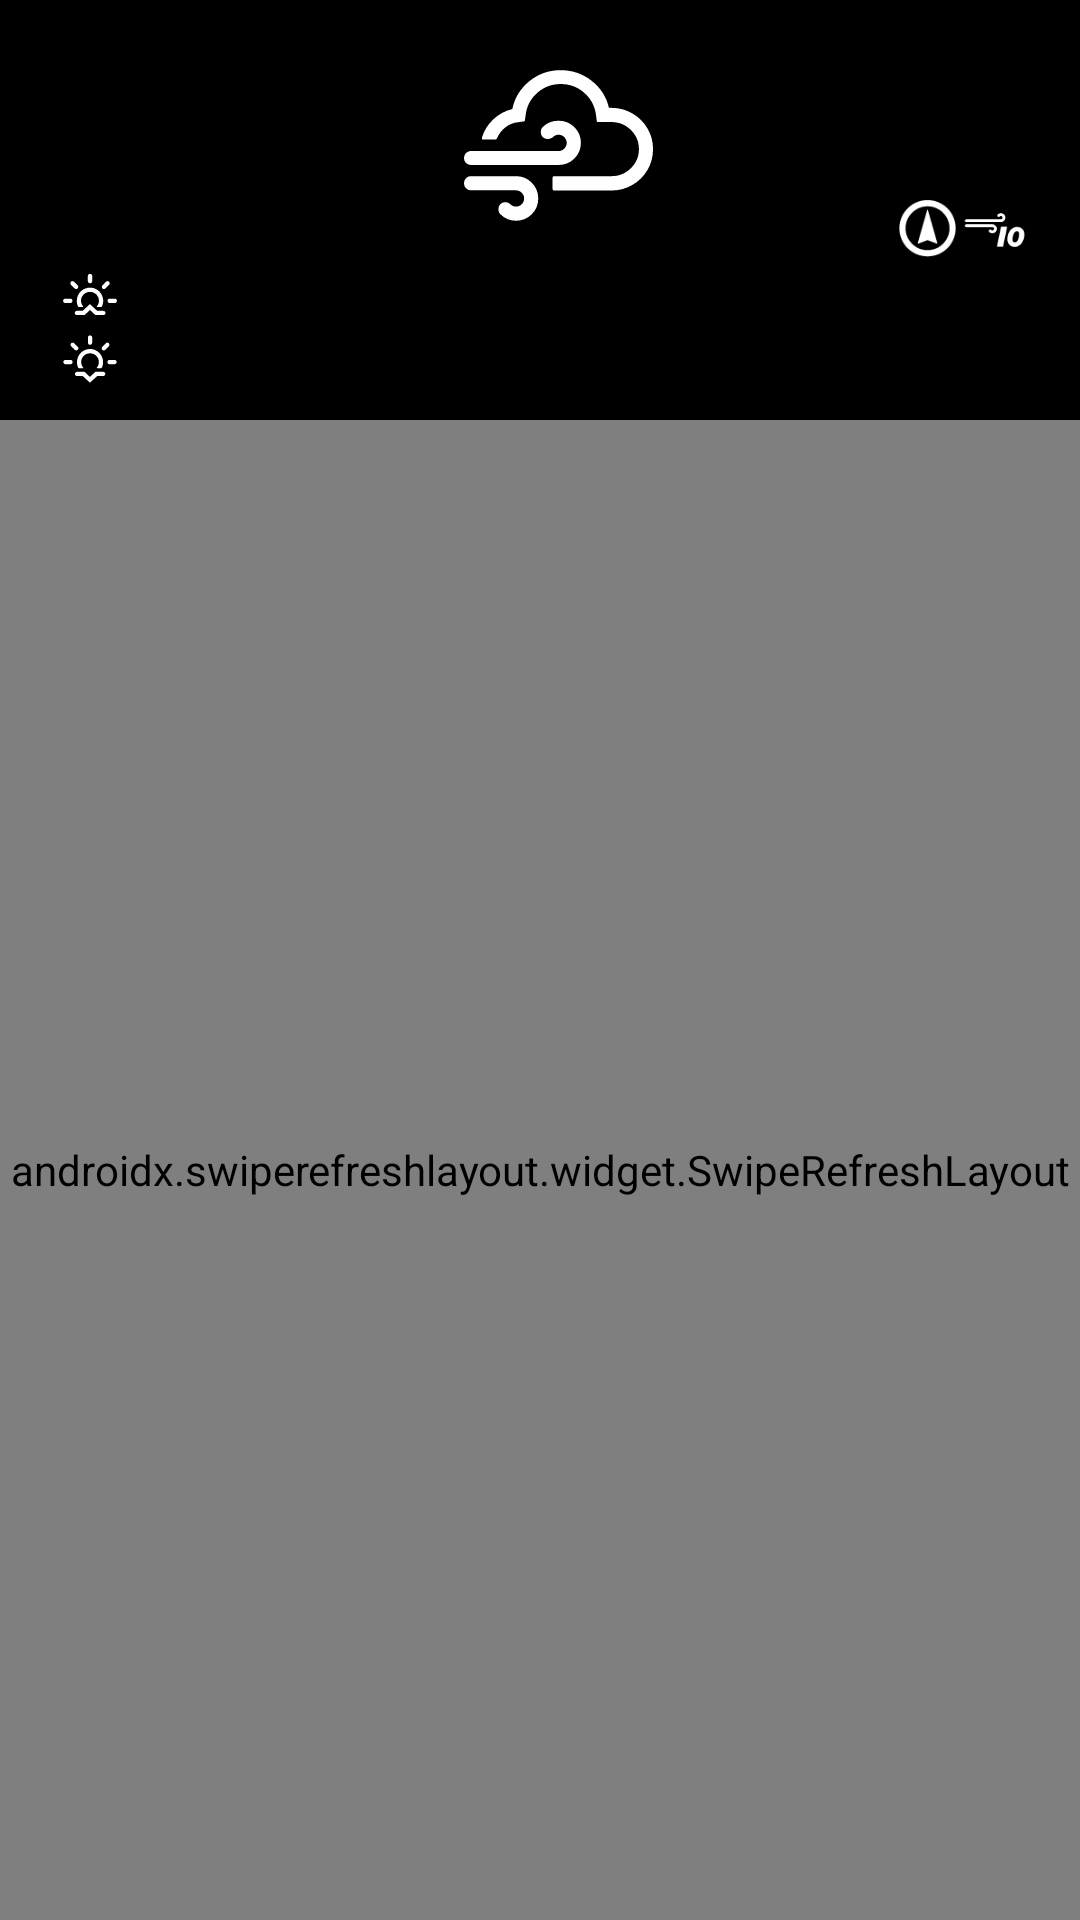

Write the Android layout XML for this screen, with the resource values it uses.
<!-- AndroidManifest.xml: application theme Theme.SEALSWeather -->
<!-- res/layout/fragment_current.xml -->
<?xml version="1.0" encoding="utf-8"?>
<androidx.constraintlayout.widget.ConstraintLayout xmlns:android="http://schemas.android.com/apk/res/android"
    xmlns:app="http://schemas.android.com/apk/res-auto"
    xmlns:tools="http://schemas.android.com/tools"
    android:id="@+id/constraintLayout"
    android:layout_width="match_parent"
    android:layout_height="match_parent"
    android:background="@color/black"
    tools:context=".ui.main.Current">

    <TextView
        android:id="@+id/temp"
        android:layout_width="wrap_content"
        android:layout_height="50sp"
        android:layout_marginStart="16dp"
        android:layout_marginTop="16dp"
        android:textColor="#FFFFFF"
        android:textSize="42sp"
        app:layout_constraintStart_toStartOf="parent"
        app:layout_constraintTop_toTopOf="parent"
        tools:text="@string/temp" />

    <TextView
        android:id="@+id/weatherType"
        android:layout_width="wrap_content"
        android:layout_height="wrap_content"
        android:layout_marginEnd="16dp"
        android:textColor="#FFFFFF"
        android:textSize="18sp"
        app:layout_constraintBottom_toBottomOf="@+id/temp"
        app:layout_constraintEnd_toEndOf="parent"
        app:layout_constraintTop_toTopOf="@+id/temp"
        tools:text="@string/weatherType" />

    <TextView
        android:id="@+id/humidity"
        android:layout_width="wrap_content"
        android:layout_height="wrap_content"
        android:layout_marginStart="16dp"
        android:layout_marginTop="1dp"
        android:textColor="#FFFFFF"
        app:layout_constraintStart_toStartOf="parent"
        app:layout_constraintTop_toBottomOf="@+id/temp"
        tools:text="@string/hum" />

    <TextView
        android:id="@+id/pressure"
        android:layout_width="wrap_content"
        android:layout_height="wrap_content"
        android:layout_marginEnd="16dp"
        android:textColor="#FFFFFF"
        app:layout_constraintBottom_toBottomOf="@+id/sunrise"
        app:layout_constraintEnd_toEndOf="parent"
        tools:text="@string/pres" />

    <TextView
        android:id="@+id/location"
        android:layout_width="wrap_content"
        android:layout_height="wrap_content"
        android:layout_marginEnd="16dp"
        android:textColor="#FFFFFF"
        app:layout_constraintBottom_toBottomOf="@+id/sunset"
        app:layout_constraintEnd_toEndOf="parent"
        tools:text="@string/city" />

    <TextView
        android:id="@+id/sunrise"
        android:layout_width="wrap_content"
        android:layout_height="wrap_content"
        android:layout_marginStart="16dp"
        android:layout_marginTop="3dp"
        android:textColor="#FFFFFF"
        app:layout_constraintStart_toStartOf="parent"
        app:layout_constraintTop_toBottomOf="@+id/humidity"
        tools:text="@string/sunrise" />

    <TextView
        android:id="@+id/sunset"
        android:layout_width="wrap_content"
        android:layout_height="wrap_content"
        android:layout_marginStart="16dp"
        android:layout_marginTop="3dp"
        android:textColor="#FFFFFF"
        app:layout_constraintStart_toStartOf="parent"
        app:layout_constraintTop_toBottomOf="@+id/sunrise"
        tools:text="@string/sunset" />

    <ImageView
        android:id="@+id/imageWeatherType"
        android:layout_width="84dp"
        android:layout_height="83dp"
        android:layout_marginTop="3dp"
        android:backgroundTintMode="src_over"
        android:contentDescription="@string/weatherType"
        app:layout_constraintEnd_toStartOf="@+id/weatherType"
        app:layout_constraintHorizontal_bias="0.513"
        app:layout_constraintStart_toEndOf="@+id/tempMax"
        app:layout_constraintTop_toTopOf="parent"
        app:srcCompat="@drawable/wi_cloudy_gusts" />

    <TextView
        android:id="@+id/tempMax"
        android:layout_width="wrap_content"
        android:layout_height="wrap_content"
        android:layout_marginStart="6dp"
        android:layout_marginTop="8dp"
        android:textColor="#FF8848"
        app:layout_constraintStart_toEndOf="@+id/temp"
        app:layout_constraintTop_toTopOf="@+id/temp"
        tools:text="@string/maxTemp" />

    <TextView
        android:id="@+id/tempMin"
        android:layout_width="wrap_content"
        android:layout_height="wrap_content"
        android:layout_marginStart="6dp"
        android:layout_marginTop="3dp"
        android:textColor="#48FFD4"
        app:layout_constraintStart_toEndOf="@+id/temp"
        app:layout_constraintTop_toBottomOf="@+id/tempMax"
        tools:text="@string/minTemp" />

    <ImageView
        android:id="@+id/windCurrentIntensity"
        android:layout_width="25dp"
        android:layout_height="25dp"
        android:layout_marginEnd="16dp"
        android:contentDescription="@string/imgDescription"
        android:scaleType="fitCenter"
        app:layout_constraintBottom_toBottomOf="@+id/windCurrentDirection"
        app:layout_constraintEnd_toEndOf="parent"
        app:layout_constraintTop_toTopOf="@+id/windCurrentDirection"
        app:srcCompat="@drawable/wi_wind_beaufort_10" />

    <ImageView
        android:id="@+id/windCurrentDirection"
        android:layout_width="25dp"
        android:layout_height="25dp"
        android:layout_marginEnd="-3dp"
        android:contentDescription="@string/imgDescription"
        android:scaleType="fitCenter"
        android:transformPivotX="13sp"
        android:transformPivotY="12sp"
        app:layout_constraintBottom_toTopOf="@+id/pressure"
        app:layout_constraintEnd_toStartOf="@+id/windCurrentIntensity"
        app:srcCompat="@drawable/ic_wi_wind_deg" />

    <ImageView
        android:contentDescription="@string/imgDescription"
        android:id="@+id/imageView2"
        android:layout_width="22sp"
        android:layout_height="22sp"
        android:layout_marginStart="3dp"
        android:src="@drawable/wi_sunrise"
        app:layout_constraintStart_toEndOf="@+id/sunrise"
        app:layout_constraintTop_toTopOf="@+id/sunrise" />

    <ImageView
        android:contentDescription="@string/imgDescription"
        android:id="@+id/imageView3"
        android:layout_width="22sp"
        android:layout_height="22sp"
        android:layout_marginStart="3dp"
        android:layout_marginTop="-2dp"
        android:src="@drawable/wi_sunset"
        app:layout_constraintStart_toEndOf="@+id/sunset"
        app:layout_constraintTop_toBottomOf="@+id/imageView2" />

    <androidx.swiperefreshlayout.widget.SwipeRefreshLayout
        android:id="@+id/swipeRefreshCurrent"
        android:layout_width="match_parent"
        android:elevation="-2dp"
        android:layout_height="0dp"
        android:layout_marginTop="10dp"
        app:layout_constraintBottom_toBottomOf="@id/constraintLayout"
        app:layout_constraintTop_toBottomOf="@+id/sunset"
        app:layout_constraintVertical_bias="0.0"
        app:swipeRefreshLayoutProgressSpinnerBackgroundColor="@color/teal_200"
        tools:layout_editor_absoluteX="202dp">
        <androidx.recyclerview.widget.RecyclerView
            android:id="@+id/hourlyRecycler"
            android:layout_width="0dp"
            android:layout_height="0dp"
            android:layout_marginTop="16dp"
            android:elevation="2dp"
            app:layout_constraintBottom_toBottomOf="parent"
            app:layout_constraintEnd_toEndOf="parent"
            app:layout_constraintStart_toStartOf="parent"
            app:layout_constraintTop_toBottomOf="@+id/sunset"
            tools:itemCount="15"
            tools:listitem="@layout/forecast_item" />

    </androidx.swiperefreshlayout.widget.SwipeRefreshLayout>

</androidx.constraintlayout.widget.ConstraintLayout>
<!-- res/layout/forecast_item.xml (included above) -->
<?xml version="1.0" encoding="utf-8"?>
<androidx.constraintlayout.widget.ConstraintLayout xmlns:android="http://schemas.android.com/apk/res/android"
    xmlns:app="http://schemas.android.com/apk/res-auto"
    android:id="@+id/recycleViewItem"
    android:layout_width="match_parent"
    android:layout_height="match_parent"
    android:layout_marginLeft="6dp"
    android:layout_marginTop="6dp"
    android:layout_marginRight="6dp"
    android:fadingEdge="horizontal"
    android:maxHeight="46dp"
    android:minHeight="120dp">

    <androidx.cardview.widget.CardView
        android:id="@+id/cardView"
        android:layout_width="0dp"
        android:layout_height="0dp"
        app:cardBackgroundColor="#131313"
        app:cardCornerRadius="8dp"
        app:cardElevation="-2dp"
        app:layout_constraintBottom_toBottomOf="parent"
        app:layout_constraintEnd_toEndOf="parent"
        app:layout_constraintHorizontal_bias="0.0"
        app:layout_constraintStart_toStartOf="parent"
        app:layout_constraintTop_toTopOf="parent"
        app:layout_constraintVertical_bias="0.0">

    </androidx.cardview.widget.CardView>

    <ImageView
        android:id="@+id/recycleviewWeatherIcon"
        android:layout_width="40sp"
        android:layout_height="40sp"
        android:layout_marginStart="6dp"
        android:baselineAlignBottom="false"
        android:contentDescription="@string/weatherType"
        android:foregroundGravity="center_vertical"
        android:scaleType="fitCenter"
        app:layout_constraintBottom_toBottomOf="parent"
        app:layout_constraintStart_toEndOf="@+id/recyclerviewHour"
        app:layout_constraintTop_toTopOf="parent"
        app:srcCompat="@drawable/wi_day_cloudy" />

    <TextView
        android:id="@+id/recyclerviewPressure"
        android:layout_width="wrap_content"
        android:layout_height="wrap_content"
        android:layout_marginTop="5dp"
        android:layout_marginEnd="16dp"
        android:text="@string/pres"
        android:textColor="#FFFFFF"
        android:textSize="14sp"
        app:layout_constraintBottom_toTopOf="@+id/recyclerviewHumidity"
        app:layout_constraintEnd_toEndOf="parent"
        app:layout_constraintTop_toTopOf="parent" />

    <TextView
        android:id="@+id/recyclerviewHour"
        android:layout_width="wrap_content"
        android:layout_height="wrap_content"
        android:layout_marginTop="3dp"
        android:text="@string/dateDay"
        android:textColor="#FFFFFF"
        android:textSize="16sp"
        app:layout_constraintStart_toEndOf="@+id/weekDay"
        app:layout_constraintTop_toTopOf="parent" />

    <TextView
        android:id="@+id/recyclerviewMinute"
        android:layout_width="wrap_content"
        android:layout_height="wrap_content"
        android:layout_marginBottom="3dp"
        android:text="@string/dateMonth"
        android:textColor="#FFFFFF"
        android:textSize="16sp"
        app:layout_constraintBottom_toBottomOf="parent"
        app:layout_constraintStart_toStartOf="@+id/recyclerviewHour" />

    <TextView
        android:id="@+id/recyclerviewHumidity"
        android:layout_width="wrap_content"
        android:layout_height="wrap_content"
        android:layout_marginEnd="16dp"
        android:layout_marginBottom="5dp"
        android:text="@string/hum"
        android:textColor="#FFFFFF"
        android:textSize="14sp"
        app:layout_constraintBottom_toBottomOf="parent"
        app:layout_constraintEnd_toEndOf="parent" />

    <TextView
        android:id="@+id/recyclerviewTemp"
        android:layout_width="wrap_content"
        android:layout_height="wrap_content"
        android:layout_marginStart="6dp"
        android:text="@string/minTemp"
        android:textColor="@color/white"
        android:textSize="22sp"
        app:layout_constraintBottom_toBottomOf="parent"
        app:layout_constraintStart_toEndOf="@+id/recycleviewWeatherIcon"
        app:layout_constraintTop_toTopOf="parent" />

    <ImageView
        android:contentDescription="@string/imgDescription"
        android:id="@+id/windIntensity"
        android:layout_width="25dp"
        android:layout_height="25dp"
        android:layout_marginEnd="6dp"
        android:scaleType="fitCenter"
        app:layout_constraintBottom_toBottomOf="parent"
        app:layout_constraintEnd_toStartOf="@+id/recyclerviewPressure"
        app:layout_constraintTop_toTopOf="parent"
        app:srcCompat="@drawable/wi_wind_beaufort_10" />

    <ImageView
        android:contentDescription="@string/imgDescription"
        android:id="@+id/windDirection"
        android:layout_width="25dp"
        android:layout_height="25dp"
        android:layout_marginEnd="-3dp"
        android:scaleType="fitCenter"
        android:transformPivotX="13sp"
        android:transformPivotY="12sp"
        app:layout_constraintBottom_toBottomOf="@+id/cardView"
        app:layout_constraintEnd_toStartOf="@+id/windIntensity"
        app:layout_constraintTop_toTopOf="@+id/cardView"
        app:srcCompat="@drawable/ic_wi_wind_deg" />

    <TextView
        android:id="@+id/weekDay"
        android:layout_width="30dp"
        android:layout_height="wrap_content"
        android:rotation="-90"
        android:text="@string/MON"
        android:textAlignment="center"
        android:textColor="#50FFFFFF"
        app:layout_constraintBottom_toBottomOf="parent"
        app:layout_constraintStart_toStartOf="@+id/cardView"
        app:layout_constraintTop_toTopOf="parent" />

</androidx.constraintlayout.widget.ConstraintLayout>
<!-- resources referenced by this layout -->
<resources>
  <!-- drawable ic_wi_wind_deg (drawable) -->
  <vector xmlns:android="http://schemas.android.com/apk/res/android"
      xmlns:tools="http://schemas.android.com/tools"
      android:width="30dp"
      android:height="30dp"
      android:viewportWidth="30"
      android:viewportHeight="30">
    <path
        android:fillColor="#FFFFFFFF"
        android:pathData="M3.74,14.5c0,-2.04 0.51,-3.93 1.52,-5.66s2.38,-3.1 4.11,-4.11s3.61,-1.51 5.64,-1.51c1.52,0 2.98,0.3 4.37,0.89s2.58,1.4 3.59,2.4s1.81,2.2 2.4,3.6s0.89,2.85 0.89,4.39c0,1.52 -0.3,2.98 -0.89,4.37s-1.4,2.59 -2.4,3.59s-2.2,1.8 -3.59,2.39s-2.84,0.89 -4.37,0.89c-1.53,0 -3,-0.3 -4.39,-0.89s-2.59,-1.4 -3.6,-2.4s-1.8,-2.2 -2.4,-3.58S3.74,16.03 3.74,14.5zM6.22,14.5c0,2.37 0.86,4.43 2.59,6.18c1.73,1.73 3.79,2.59 6.2,2.59c1.58,0 3.05,-0.39 4.39,-1.18s2.42,-1.85 3.21,-3.2s1.19,-2.81 1.19,-4.39s-0.4,-3.05 -1.19,-4.4s-1.86,-2.42 -3.21,-3.21s-2.81,-1.18 -4.39,-1.18s-3.05,0.39 -4.39,1.18S8.2,8.75 7.4,10.1S6.22,12.92 6.22,14.5zM11.11,20.35l3.75,-13.11c0.01,-0.1 0.06,-0.15 0.15,-0.15s0.14,0.05 0.15,0.15l3.74,13.11c0.04,0.11 0.03,0.19 -0.02,0.25s-0.13,0.06 -0.24,0l-3.47,-1.3c-0.1,-0.04 -0.2,-0.04 -0.29,0l-3.5,1.3c-0.1,0.06 -0.17,0.06 -0.21,0S11.09,20.45 11.11,20.35z"
        tools:ignore="VectorPath" />
  </vector>
  <!-- drawable wi_cloudy_gusts: vector/xml drawable (drawable, 2381 chars, omitted) -->
  <!-- drawable wi_day_cloudy: vector/xml drawable (drawable, 2914 chars, omitted) -->
  <!-- drawable wi_sunrise: vector/xml drawable (drawable, 2708 chars, omitted) -->
  <!-- drawable wi_sunset: vector/xml drawable (drawable, 2677 chars, omitted) -->
  <!-- drawable wi_wind_beaufort_10: vector/xml drawable (drawable, 2164 chars, omitted) -->
  <string name="MON">MON</string>
  <string name="city">No data</string>
  <string name="dateDay">15</string>
  <string name="dateMonth">08</string>
  <string name="hum">RH: 00%</string>
  <string name="imgDescription">This is an image</string>
  <string name="maxTemp">00.0°C</string>
  <string name="minTemp">00.0°C</string>
  <string name="pres">0000.0 hPa</string>
  <string name="sunrise">06:00</string>
  <string name="sunset">20:00</string>
  <string name="temp">00.0°C</string>
  <string name="weatherType">No data</string>
  <style name="Theme.SEALSWeather" parent="Theme.MaterialComponents.DayNight.DarkActionBar">
          
          <item name="colorPrimary">@color/black</item>
          <item name="colorPrimaryVariant">@color/black</item>
          <item name="colorOnPrimary">@color/white</item>
          
          <item name="colorSecondary">@color/teal_200</item>
          <item name="colorSecondaryVariant">@color/teal_700</item>
          <item name="colorOnSecondary">@color/black</item>
          
          <item name="android:statusBarColor" tools:targetApi="l">?attr/colorPrimaryVariant</item>
          
      </style>
  <!-- not gathered from this repository: default colours our renderer supplied (Android Studio template values) -->
  <color name="teal_200">#FF03DAC5</color>
  <color name="teal_700">#FF018786</color>
  <color name="black">#FF000000</color>
  <color name="white">#FFFFFFFF</color>
</resources>
